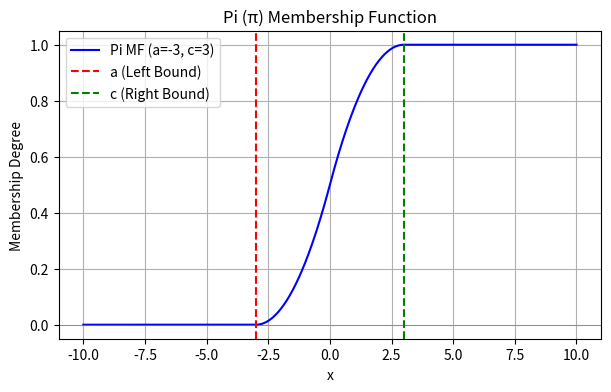
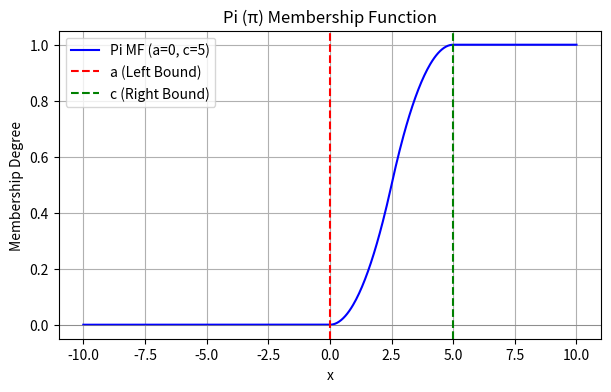

Source code (Python) for these figures, in order:
#         (e)    PI-MF 
 
import numpy as np
import matplotlib.pyplot as plt

def pi_mf(x, a, c):
    """
    Compute the Pi (π) membership function.

    :param x: Input values (numpy array)
    :param a: Lower bound (left spread)
    :param c: Upper bound (right spread)
    :return: Membership values (numpy array)
    """
    y = np.zeros_like(x)
    midpoint = (a + c) / 2
    
    # First half (increasing curve)
    left_mask = (x > a) & (x <= midpoint)
    y[left_mask] = 2 * ((x[left_mask] - a) / (c - a)) ** 2
    
    # Second half (decreasing curve)
    right_mask = (x > midpoint) & (x <= c)
    y[right_mask] = 1 - 2 * ((x[right_mask] - c) / (c - a)) ** 2
    
    # Beyond c, membership is 1
    y[x > c] = 1
    
    return y

def plot_pi_mf(a, c, x_range=(-10, 10)):
    """
    Plot the Pi (π) membership function.

    :param a: Lower bound (left spread)
    :param c: Upper bound (right spread)
    :param x_range: Range of x values for plotting
    """
    x = np.linspace(x_range[0], x_range[1], 500)
    y = pi_mf(x, a, c)

    plt.figure(figsize=(7, 4))
    plt.plot(x, y, label=f'Pi MF (a={a}, c={c})', color='b')
    plt.xlabel('x')
    plt.ylabel('Membership Degree')
    plt.title('Pi (π) Membership Function')
    plt.axhline(0, color='gray', lw=0.5)
    plt.axvline(a, color='r', linestyle='--', label="a (Left Bound)")
    plt.axvline(c, color='g', linestyle='--', label="c (Right Bound)")
    plt.legend()
    plt.grid(True)
    plt.show()

# Example usage with different parameter values
plot_pi_mf(a=-3, c=3)
plot_pi_mf(a=0, c=5)
